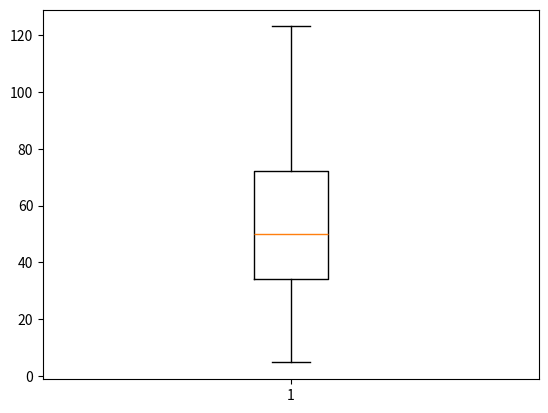

This chart was generated by the following Python code:
import matplotlib.pyplot as plt
import scipy.linalg
import numpy
import sys

D = 4
N = 100

# --- Data
X = numpy.array([numpy.linspace(-1, 1, N) for _ in range(D)]).T
#X = numpy.array([numpy.random.uniform(-1, 1, N) for _ in range(D)]).T
TWO_D = 2*numpy.array(range(D))
Y = numpy.matmul(numpy.multiply(X, X), TWO_D)
# ---


# Fixing random state for reproducibility
numpy.random.seed(19680801)

# fake up some data
spread = numpy.random.rand(50) * 100
center = numpy.ones(25) * 50
flier_high = numpy.random.rand(10) * 100 + 100
flier_low = numpy.random.rand(10) * -100
data = numpy.concatenate((spread, center, flier_high, flier_low))

#fig, ax = plt.subplots()
#ax.set_title('Hide Outlier Points')
#ax.boxplot(data, showfliers=False)
plt.boxplot(data, showfliers=False)
plt.show()


# -- Plot
def plot_data():
    plt.scatter(X[:,0], Y, label="X0", alpha=0.8)
    plt.scatter(X[:,1], Y, label="X1", alpha=0.8)
    plt.scatter(X[:,2], Y, label="X2", alpha=0.8)
    plt.scatter(X[:,3], Y, label="X3", alpha=0.8)
    plt.legend(loc="upper right")
    plt.show()

# ---
